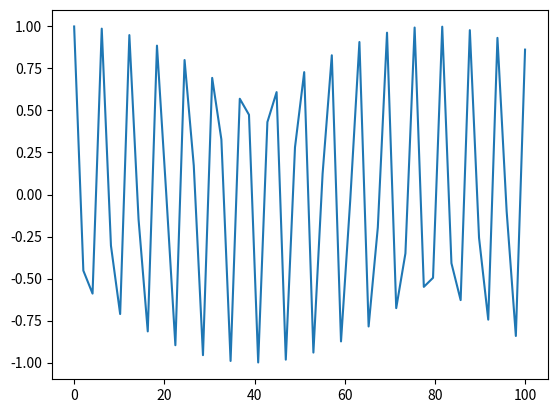

Generate this figure with matplotlib:
"""
Method:         Line chart
Data Variables: quantitative
[redacted]
"""

import matplotlib.pyplot as plt
import numpy as np

def plot_line(x, y):
  plt.plot(x, y)
  plt.show()

values = np.linspace(0, 100)
plot_line(values, np.cos(values))